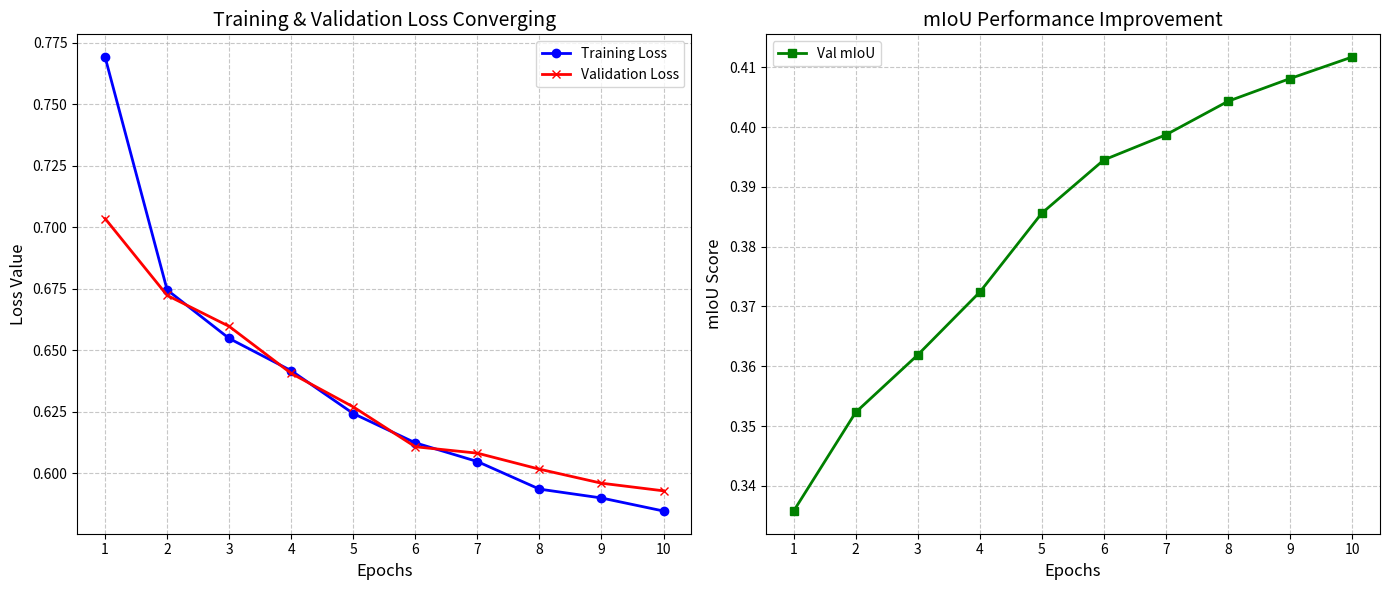

Reproduce this figure in Python.
import matplotlib.pyplot as plt

epochs = list(range(1, 11))

train_loss = [0.7691, 0.6745, 0.6548, 0.6417, 0.6243, 0.6124, 0.6048, 0.5936, 0.5900, 0.5847]
val_loss   = [0.7035, 0.6723, 0.6597, 0.6406, 0.6270, 0.6108, 0.6082, 0.6017, 0.5960, 0.5929]
val_miou   = [0.3358, 0.3523, 0.3619, 0.3724, 0.3856, 0.3945, 0.3987, 0.4043, 0.4081, 0.4117]

plt.figure(figsize=(14, 6))

plt.subplot(1, 2, 1)
plt.plot(epochs, train_loss, 'b-o', label='Training Loss', linewidth=2)
plt.plot(epochs, val_loss, 'r-x', label='Validation Loss', linewidth=2)
plt.title('Training & Validation Loss Converging', fontsize=14)
plt.xlabel('Epochs', fontsize=12)
plt.ylabel('Loss Value', fontsize=12)
plt.xticks(epochs)
plt.legend()
plt.grid(True, linestyle='--', alpha=0.7)

plt.subplot(1, 2, 2)
plt.plot(epochs, val_miou, 'g-s', label='Val mIoU', linewidth=2)
plt.title('mIoU Performance Improvement', fontsize=14)
plt.xlabel('Epochs', fontsize=12)
plt.ylabel('mIoU Score', fontsize=12)
plt.xticks(epochs)
plt.legend()
plt.grid(True, linestyle='--', alpha=0.7)

plt.tight_layout()
plt.savefig("drywall_training_metrics.png", dpi=300)
plt.show()

print("Graph saved as 'drywall_training_metrics.png'")
